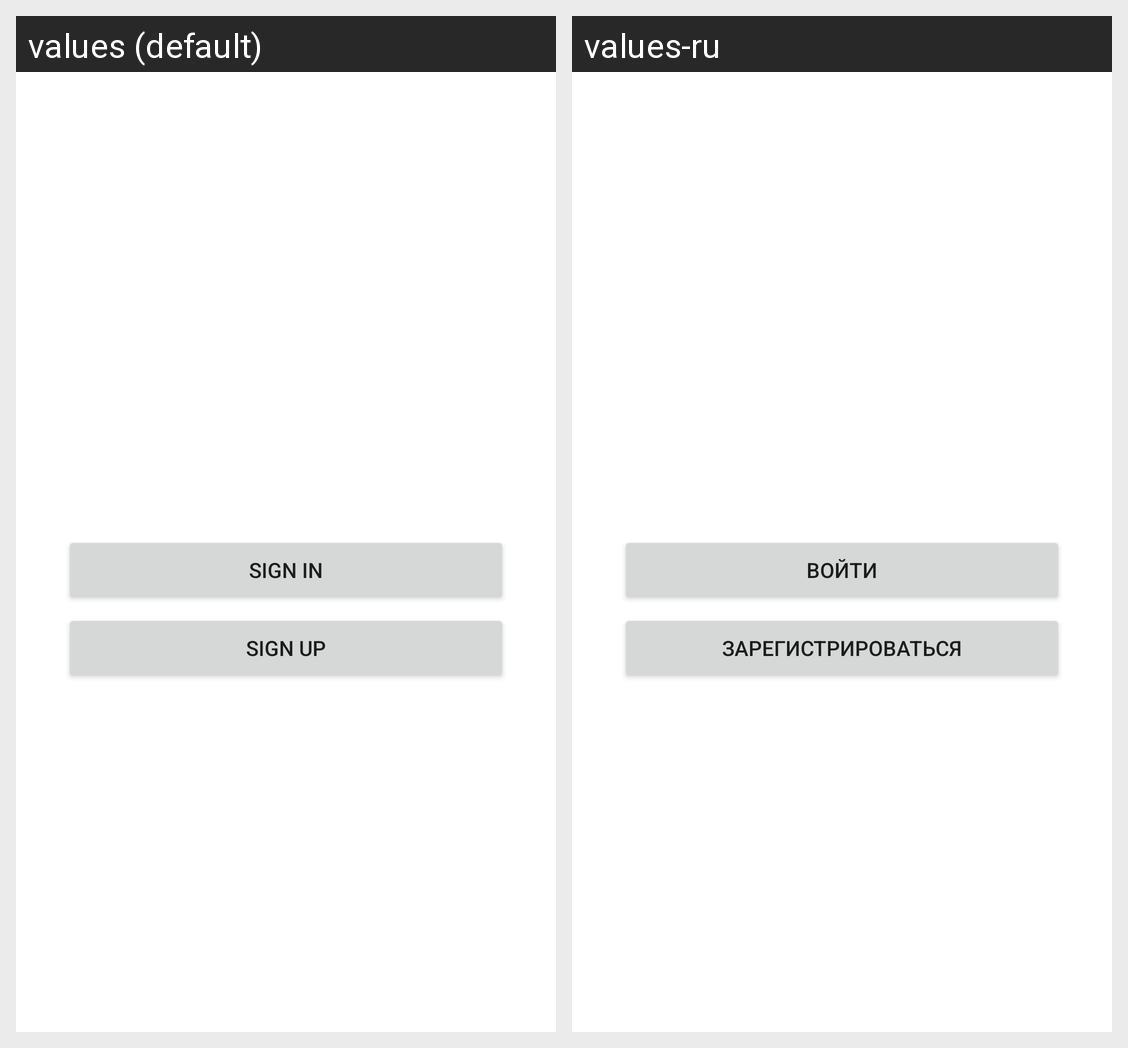

For this localized Android screen grid, give each drawn string resource with its value in every locale shown.
Android screen res/layout/activity_main.xml rendered under 2 locales, left to right: values (default), values-ru. Device: Nexus 5 (rendered at 1080×1920; each locale shown at half size, 540×960, under a caption strip naming it); theme Theme.LearnApp.
Strings drawn on this screen, with the default value and each locale's value (text and hints the layout hard-codes, and strings that could not be matched under every locale, appear in the picture but are not listed):

sign_up
  values: Sign up
  values-ru: Зарегистрироваться

sign_in
  values: Sign in
  values-ru: Войти
